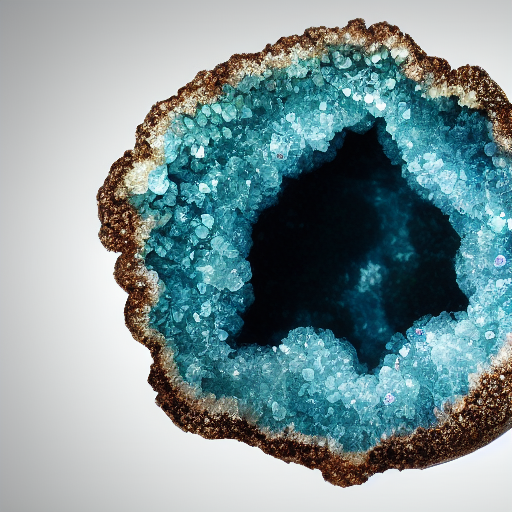
Generation parameters embedded in this image by AUTOMATIC1111 Stable Diffusion web UI or a fork of it (Forge, ...) (PNG 'parameters' text chunk):
A photograph of a beautiful sparkling geode
Steps: 25, Sampler: Euler, CFG scale: 7, Seed: 3726181116, Size: 512x512, Batch size: 2, Batch pos: 1